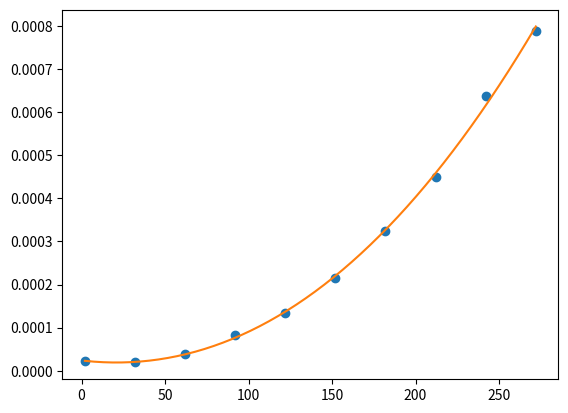
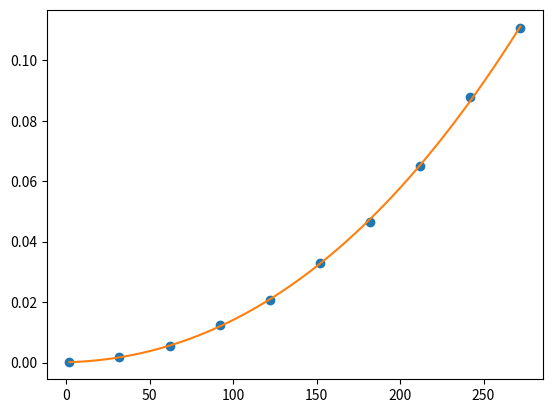

The matplotlib source for these figures, in order:
import numpy as np
import matplotlib.pyplot as plt

from time import perf_counter


def tyler_elimination_solver(A, b):
    """ Solve the equation Ax=b by elimination.

    :param ndarray A: (n x n) coefficient matrix
    :param ndarray b: (n x 1) constant vector

    :return ndarray x: (n x 1) solution vector (None if no solution exists)
    """
    n = len(A)

    ## Through row operations, find upper-triangular problem Ux=c with same solution x.

    # Combine U and c into Uc (n x n+1) so row operations get applied to both at once.
    Uc = np.hstack((A, b))

    # Go to each pivot, column by column.
    for pivot_j in range(n):
        pivot_i = pivot_j
        pivot_val = Uc[pivot_i][pivot_j]

        # If the pivot is 0, swap this row with a later row that has a non-zero value in
        # the current pivot column.
        if pivot_val == 0:
            for candidate_i in range(pivot_i + 1, n):
                candidate_pivot = Uc[candidate_i][pivot_j]
                if candidate_pivot != 0:
                    # Swap rows so the new pivot is non-zero.
                    Uc[[pivot_i, candidate_i]] = Uc[[candidate_i, pivot_i]]
                    pivot_val = candidate_pivot
                    break
        # If we found no rows to swap with that provide a non-zero pivot, the pivot is
        # still 0 and there is no solution.
        if pivot_val == 0:
            return None

        # For each target row beneath the pivot row, eliminate the entry in the pivot
        # column by subtracting a multiple of the pivot row from the target row.
        for target_i in range(pivot_i + 1, n):
            target_val = Uc[target_i][pivot_j]
            multiplier = target_val / pivot_val
            Uc[target_i] -= Uc[pivot_i] * multiplier

    ## With the problem being upper-triangular, solve via back-propagation.

    x = np.empty((n, 1))

    # Solve for each unknown, starting at the bottom.
    for i in range(n - 1, -1, -1):
        # To understand this line, manually do an example of back-propogation on an
        # upper-triangular matrix problem and see the operations you do at each line.
        x[i][0] = (Uc[i][-1] - sum(Uc[i][j] * x[j] for j in range(i + 1, n))) / Uc[i][i]

    return x


def random_matrix(m, n, bounds=(-100, 100)):
    """ Generate a matrix with all random elements.

    :param int m: Number of rows of the matrix to create.
    :param int n: Number of columns of the matrix to create.
    :param (float, float) bounds: Lower and upper bound the random values are in.

    :return ndarray:
    """
    # For each value, get a random value between 0 and 1, scale it to the size of the
    # bounds, then shift it to start at the lower bound.
    # E.g. For bounds (-100, 100), a random number is between 0 and 1, then multiplied
    # so it's between 0 and 200, then shifted so it's between -100 and 100.
    return np.random.rand(m, n) * (bounds[1] - bounds[0]) + bounds[0]


def evaluate_solver_runtime(solver, up_to_n=100, trials_per_n=10):
    """ Time the runtime of the elimination solver as the size of the problem increases,
        and chart the result.

    :param func(A,b)->x solver: Function that takes A as an ndarray (n x n) and b as an
        ndarray (n x 1) and returns x as an ndarray (n x 1)
    :param int up_to_n: Time the solver for matrix sizes up to this.
    :param int trials_per_n: Number of solves at each matrix size, to increase accuracy.
    """
    ## Run the solver at various matrix sizes.

    sizes = range(2, up_to_n, int(up_to_n / 10))
    avg_runtimes = []
    for n in sizes:
        runtimes = []
        for _ in range(trials_per_n):
            # Create some random inputs.
            A = random_matrix(n, n)
            b = random_matrix(n, 1)
            # Perform the work, and measure its runtime.
            start = perf_counter()
            solver(A, b)
            end = perf_counter()
            # Log the runtime.
            runtime = end - start
            runtimes.append(runtime)
        # Log the average runtime for this matrix size.
        avg_runtime = sum(runtimes) / len(runtimes)
        avg_runtimes.append(avg_runtime)

    ## Chart the runtimes to guess the algorithm's complexity.

    # Include a best fit polynomial to help guess the algorithm's complexity.
    # (We actually know the complexity should be O(n^3).)
    best_fit_coeffs = np.polyfit(sizes, avg_runtimes, 3)
    best_fit_poly = np.poly1d(best_fit_coeffs)
    best_fit_x = np.linspace(sizes[0], sizes[-1])
    best_fit_y = best_fit_poly(best_fit_x)
    # Show the chart.
    fig, ax = plt.subplots()
    ax.plot(sizes, avg_runtimes, "o", best_fit_x, best_fit_y)
    plt.show()


def main():
    # Check that Tyler's solver gets the same answer as numpy's, on some random problem.
    A = random_matrix(10, 10)
    b = random_matrix(10, 1)
    x0 = tyler_elimination_solver(A, b)
    x1 = np.linalg.solve(A, b)
    np.testing.assert_allclose(x0, x1)

    # Chart runtime growth of Tyler's solver and numpy's solver.
    evaluate_solver_runtime(np.linalg.solve, up_to_n=300, trials_per_n=5)
    evaluate_solver_runtime(tyler_elimination_solver, up_to_n=300, trials_per_n=5)


if __name__ == "__main__":
    main()
